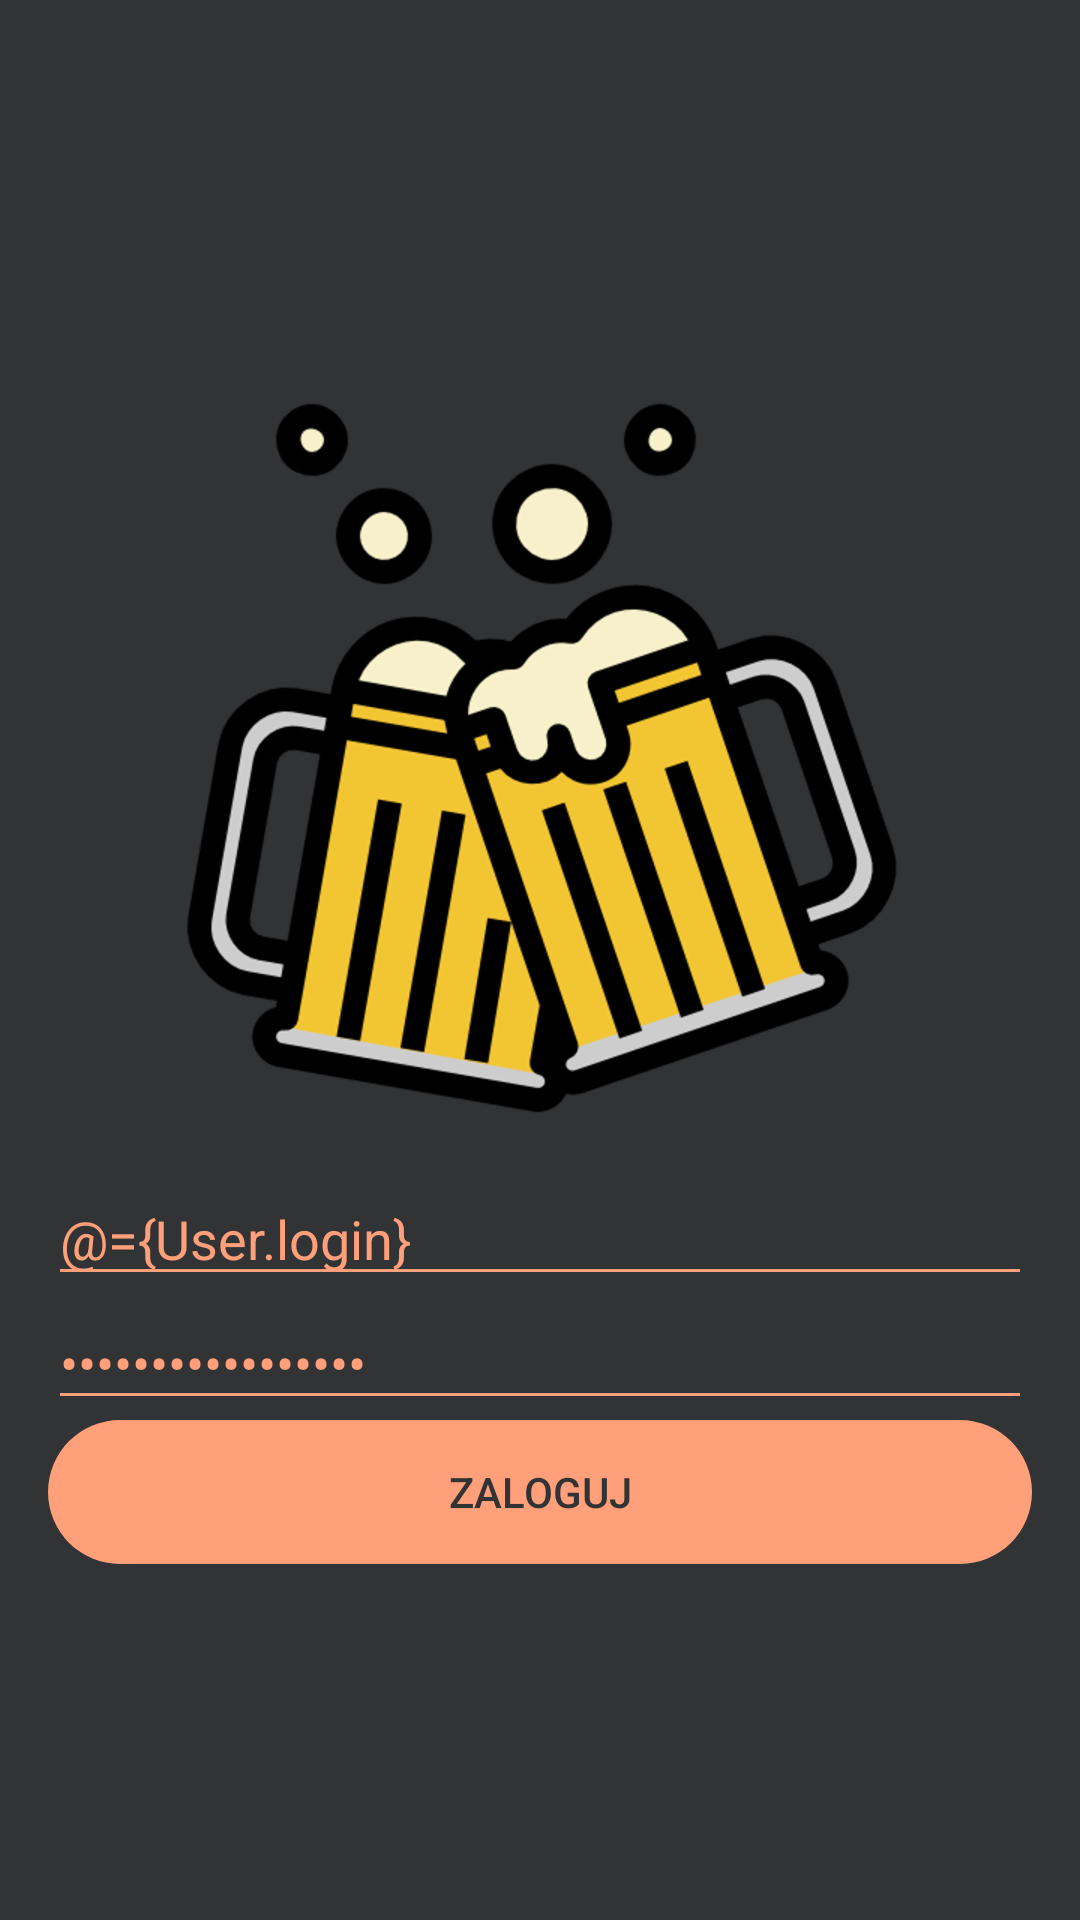

Layout XML and referenced resources for this Android screen:
<!-- AndroidManifest.xml: application theme AppTheme -->
<!-- res/layout/activity_login.xml -->
<?xml version="1.0" encoding="utf-8"?>
<layout xmlns:android="http://schemas.android.com/apk/res/android"
    xmlns:app="http://schemas.android.com/apk/res-auto"
    xmlns:tools="http://schemas.android.com/tools"
    tools:context=".activities.LoginActivity">

    <data>
        <variable
            name="User"
            type="com.rolnik.alcoholapp.dto.User"/>
    </data>

    <android.support.design.widget.CoordinatorLayout
        android:id="@+id/coordinatorLayout"
        android:layout_width="match_parent"
        android:layout_height="match_parent">

        <android.support.constraint.ConstraintLayout
            android:id="@+id/root"
            android:layout_width="match_parent"
            android:layout_height="match_parent"
            android:background="@color/grey">

            <com.rolnik.alcoholapp.views.CustomProgressBar
                android:id="@+id/customProgressBar"
                android:layout_width="wrap_content"
                android:layout_height="wrap_content"
                android:layout_marginStart="8dp"
                android:layout_marginTop="8dp"
                android:layout_marginEnd="8dp"
                android:layout_marginBottom="8dp"
                android:visibility="gone"
                app:layout_constraintBottom_toBottomOf="parent"
                app:layout_constraintEnd_toEndOf="parent"
                app:layout_constraintStart_toStartOf="parent"
                app:layout_constraintTop_toTopOf="parent" />

            <LinearLayout
                android:id="@+id/loginRoot"
                android:layout_width="0dp"
                android:layout_height="wrap_content"
                android:layout_marginStart="8dp"
                android:layout_marginTop="8dp"
                android:layout_marginEnd="8dp"
                android:layout_marginBottom="8dp"
                android:padding="8dp"
                android:orientation="vertical"
                app:layout_constraintBottom_toBottomOf="parent"
                app:layout_constraintEnd_toEndOf="parent"
                app:layout_constraintStart_toStartOf="parent"
                app:layout_constraintTop_toTopOf="parent">

                <android.support.constraint.ConstraintLayout
                    android:layout_width="match_parent"
                    android:layout_height="match_parent">

                    <ImageView
                        android:id="@+id/loginImage"
                        android:layout_width="wrap_content"
                        android:layout_height="wrap_content"
                        android:layout_marginStart="8dp"
                        android:layout_marginTop="8dp"
                        android:layout_marginEnd="8dp"
                        android:layout_marginBottom="8dp"
                        android:contentDescription="@string/login"
                        android:src="@drawable/cheers"
                        app:layout_constraintBottom_toBottomOf="parent"
                        app:layout_constraintEnd_toEndOf="parent"
                        app:layout_constraintStart_toStartOf="parent"
                        app:layout_constraintTop_toTopOf="parent" />
                </android.support.constraint.ConstraintLayout>

                <EditText
                    android:id="@+id/login"
                    android:layout_width="match_parent"
                    android:layout_height="wrap_content"
                    android:layout_weight="1"
                    android:ems="10"
                    android:hint="@string/login"
                    android:inputType="textPersonName"
                    android:text="@={User.login}"
                    android:textColor="@color/lightSalomon"
                    android:textColorHint="@color/salomon" />

                <EditText
                    android:id="@+id/password"
                    android:layout_width="match_parent"
                    android:layout_height="wrap_content"
                    android:layout_weight="1"
                    android:ems="10"
                    android:hint="@string/password"
                    android:inputType="textPassword"
                    android:text="@={User.password}"
                    android:textColor="@color/lightSalomon"
                    android:textColorHint="@color/salomon" />

                <Button
                    android:id="@+id/loginButton"
                    android:layout_width="match_parent"
                    android:layout_height="wrap_content"
                    android:background="@drawable/border_rectangle_button"
                    android:backgroundTint="@color/lightSalomon"
                    android:onClick="tryToLogin"
                    android:text="@string/log_in"
                    android:textColor="@color/grey" />
            </LinearLayout>
        </android.support.constraint.ConstraintLayout>
    </android.support.design.widget.CoordinatorLayout>
</layout>
<!-- resources referenced by this layout -->
<resources>
  <color name="grey">#313335</color>
  <color name="lightSalomon">	#FFA07A</color>
  <color name="salomon">#FA8072</color>
  <!-- drawable border_rectangle_button (drawable) -->
  <?xml version="1.0" encoding="utf-8"?>
  <shape xmlns:android="http://schemas.android.com/apk/res/android">
      <corners
          android:radius="100dp" />
      <padding
          android:bottom="5dp"
          android:left="5dp"
          android:right="5dp"
          android:top="5dp"/>
  </shape>
  <!-- drawable cheers: png bitmap (drawable-hdpi, 23011 bytes) -->
  <string name="log_in">Zaloguj</string>
  <string name="login">Login</string>
  <string name="password">Hasło</string>
  <style name="AppTheme" parent="Theme.AppCompat.Light.NoActionBar">
          
          <item name="colorPrimary">@color/colorPrimary</item>
          <item name="colorPrimaryDark">@color/colorPrimaryDark</item>
          <item name="colorAccent">@color/colorAccent</item>
          <item name="android:windowBackground">@drawable/background</item>
          <item name="colorControlActivated">@color/lightSalomon</item>
          <item name="colorControlHighlight">@color/lightSalomon</item>
          <item name="colorControlNormal">@color/lightSalomon</item>
          <item name="android:textColorPrimary">@color/lightSalomon</item>
      </style>
  <color name="colorPrimary">#008577</color>
  <color name="colorPrimaryDark">#00574B</color>
  <color name="colorAccent">#D81B60</color>
  <!-- drawable background (drawable) -->
  <?xml version="1.0" encoding="utf-8"?>
  <selector xmlns:android="http://schemas.android.com/apk/res/android">
      <item>
          <shape>
              <solid
                  android:color="@color/white"/>
          </shape>
      </item>
  </selector>
  <color name="white">#FFFFFF</color>
</resources>
